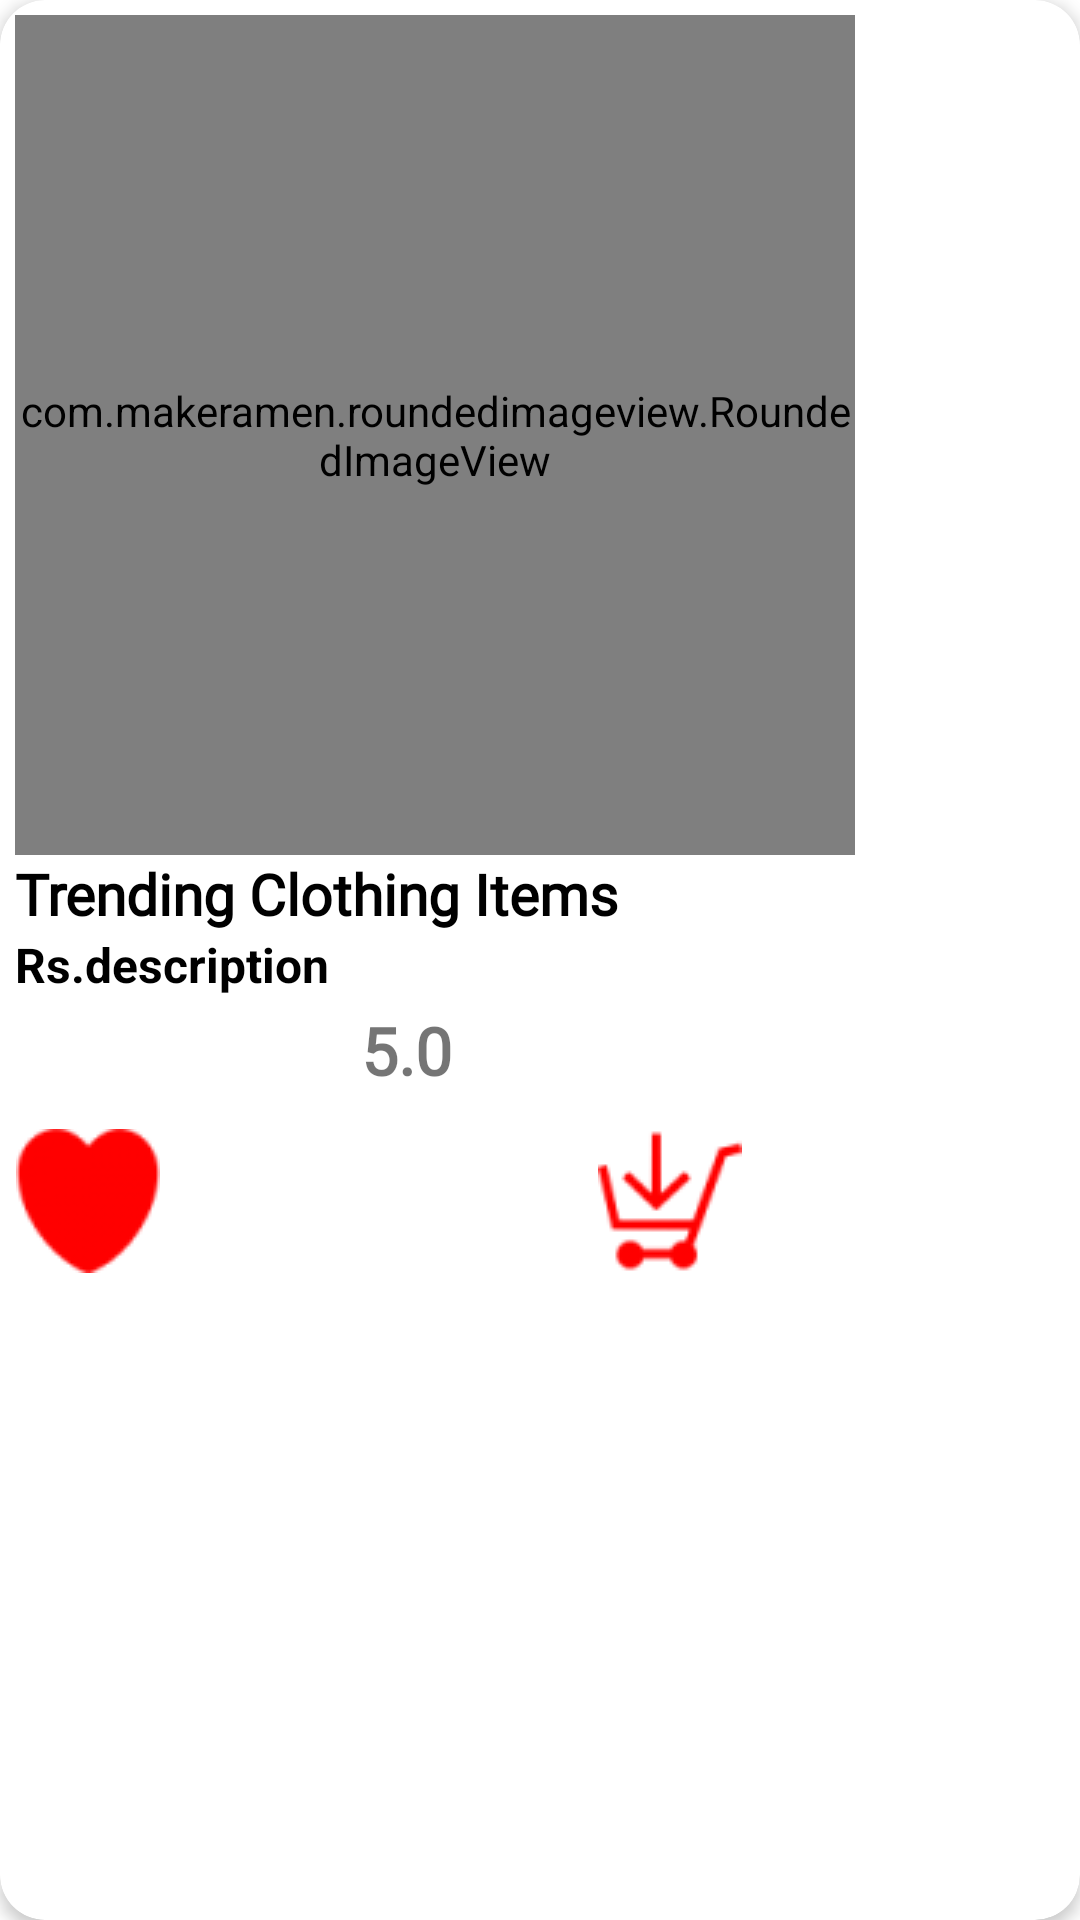

Produce the Android XML layout that renders to this screen, including the resource entries it uses.
<!-- AndroidManifest.xml: application theme Theme.Project_Mad -->
<!-- res/layout/recommended_items.xml -->
<?xml version="1.0" encoding="utf-8"?>
<androidx.cardview.widget.CardView xmlns:android="http://schemas.android.com/apk/res/android"
    android:layout_width="wrap_content"
    android:layout_height="wrap_content"
    xmlns:app="http://schemas.android.com/apk/res-auto"
    android:layout_margin="5dp"
    app:cardElevation="3dp"
    android:background="@color/teal_200"
    app:cardCornerRadius="15dp">

    <LinearLayout
        android:layout_width="match_parent"
        android:layout_height="wrap_content"
        android:orientation="vertical"
        android:padding="5dp">

        <com.makeramen.roundedimageview.RoundedImageView
            android:id="@+id/rec_img"
            android:layout_width="280dp"
            android:layout_height="280dp"
            app:riv_corner_radius="14dp"
            android:scaleType="centerCrop"
            android:src="@mipmap/product19"/>

        <TextView
            android:id="@+id/rec_name"
            android:layout_width="wrap_content"
            android:layout_height="wrap_content"
            android:fontFamily="@font/alice"
            android:text="@string/trending_clothing_items"
            android:textSize="19sp"
            android:textColor="@color/black"
            android:textStyle="bold"/>
    <LinearLayout
        android:layout_width="match_parent"
        android:layout_height="wrap_content"
        android:orientation="horizontal" >
        <TextView

            android:layout_width="wrap_content"
            android:layout_height="wrap_content"
            android:ellipsize="end"
            android:maxLines="1"
            android:singleLine="true"
            android:textSize="16sp"
            android:textColor="@color/black"
            android:textStyle="bold"
            android:text="Rs."/>

        <TextView
            android:id="@+id/rec_pri"
            android:layout_width="190dp"
            android:layout_height="wrap_content"
            android:ellipsize="end"
            android:maxLines="1"
            android:singleLine="true"
            android:textSize="16sp"
            android:textColor="@color/black"
            android:textStyle="bold"
            android:text="@string/description"/>
    </LinearLayout>
        <LinearLayout
            android:layout_width="match_parent"
            android:layout_height="wrap_content"
            android:orientation="horizontal" >

            <ImageView
                android:layout_width="80dp"
                android:layout_height="40dp"
                android:src="@drawable/ratingbar"
                android:layout_marginLeft="-5dp"/>
            <TextView
                android:id="@+id/rec_rating"
                android:layout_width="wrap_content"
                android:layout_height="wrap_content"
                android:layout_marginTop="3dp"
                android:layout_marginLeft="40dp"
                android:text="5.0"
                android:layout_weight="1"
                android:fontFamily="@font/alice"
                android:textSize="22dp"
                android:textStyle="bold"
                />





        </LinearLayout>
        <LinearLayout
            android:layout_width="match_parent"
            android:layout_height="wrap_content"
            android:orientation="horizontal"
            >


            <ImageButton
                android:id="@+id/add_wish"
                android:layout_width="58dp"
                android:background="@color/white"
                android:layout_height="56dp"
                android:src="@drawable/h23"
                android:layout_marginLeft="-5dp"/>

            <ImageButton
                android:layout_width="58dp"
                android:layout_height="56dp"
                android:src="@drawable/c22"
                android:background="@color/white"
                android:layout_marginLeft="136dp"/>






        </LinearLayout>



    </LinearLayout>


</androidx.cardview.widget.CardView>
<!-- resources referenced by this layout -->
<resources>
  <color name="black">#FF000000</color>
  <color name="teal_200">#FF03DAC5</color>
  <color name="white">#FFFFFFFF</color>
  <!-- drawable c22: png bitmap (drawable-v21, 1512 bytes) -->
  <!-- drawable h23: png bitmap (drawable-v21, 1110 bytes) -->
  <!-- mipmap product19: jpg bitmap (mipmap-mdpi, 36467 bytes) -->
  <string name="description">description</string>
  <string name="trending_clothing_items">Trending Clothing Items</string>
  <style name="Theme.Project_Mad" parent="Theme.MaterialComponents.DayNight.DarkActionBar">
          
          <item name="colorPrimary">@color/purple_500</item>
          <item name="colorPrimaryVariant">@color/purple_700</item>
          <item name="colorOnPrimary">@color/white</item>
          
          <item name="colorSecondary">@color/teal_200</item>
          <item name="colorSecondaryVariant">@color/teal_700</item>
          <item name="colorOnSecondary">@color/black</item>
          
          <item name="android:statusBarColor" tools:targetApi="l">?attr/colorPrimaryVariant</item>
          
      </style>
  <color name="purple_500">#FF9100</color>
  <color name="purple_700">#FFAB40</color>
  <color name="teal_700">#FF018786</color>
</resources>
